4-way image classification set "pokemon" from GitHub (Schultz2873/pokemon-image-recognition); label vocabulary: bulbasaur, charmander, pikachu, squirtle.

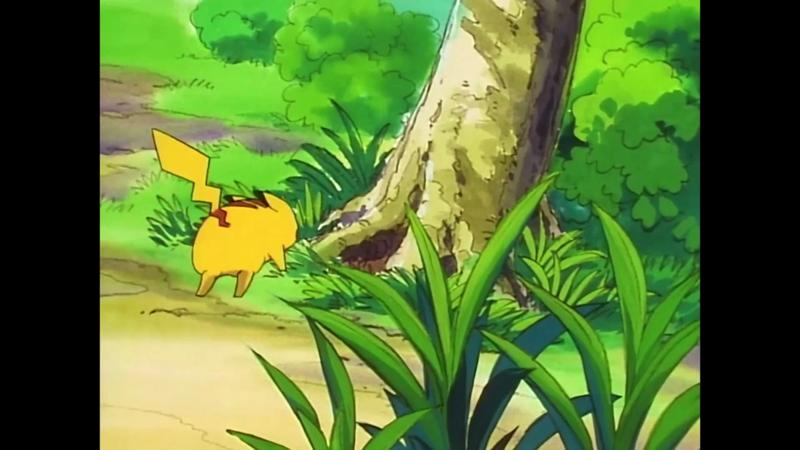
Label: pikachu

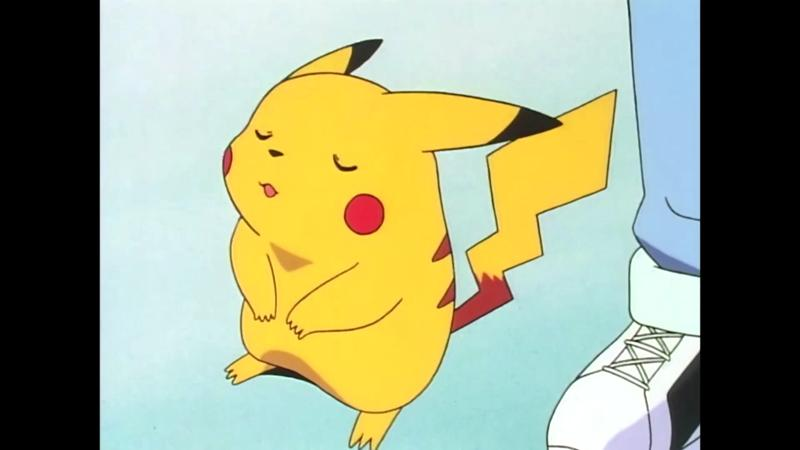
Label: pikachu

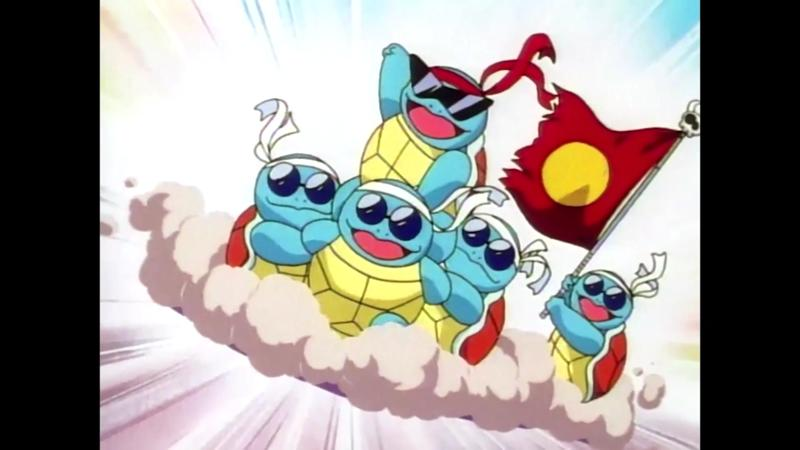
Label: squirtle

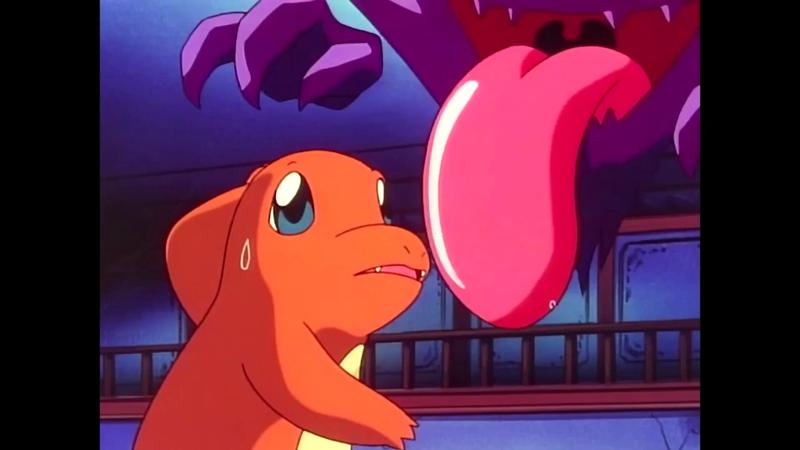
Label: charmander

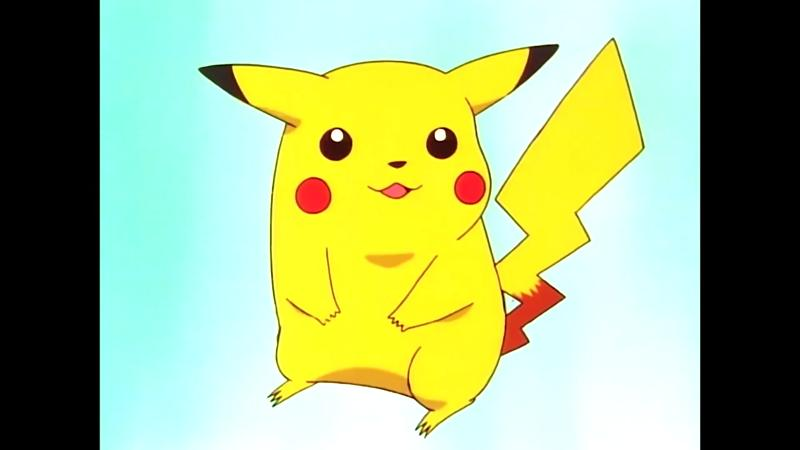
Label: pikachu

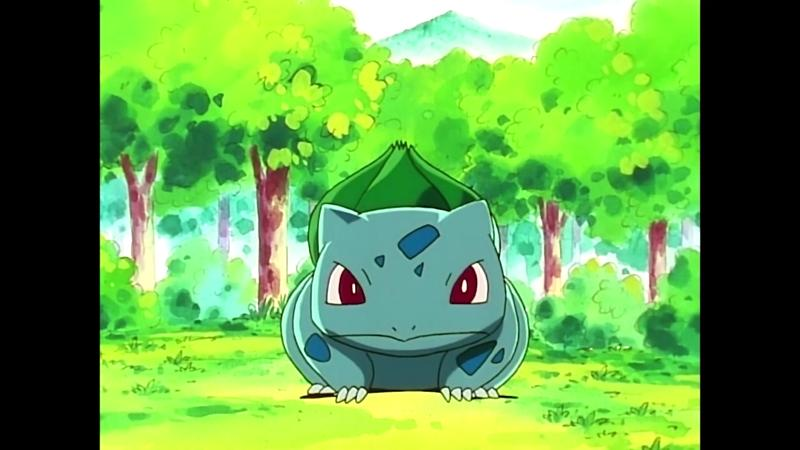
Label: bulbasaur
